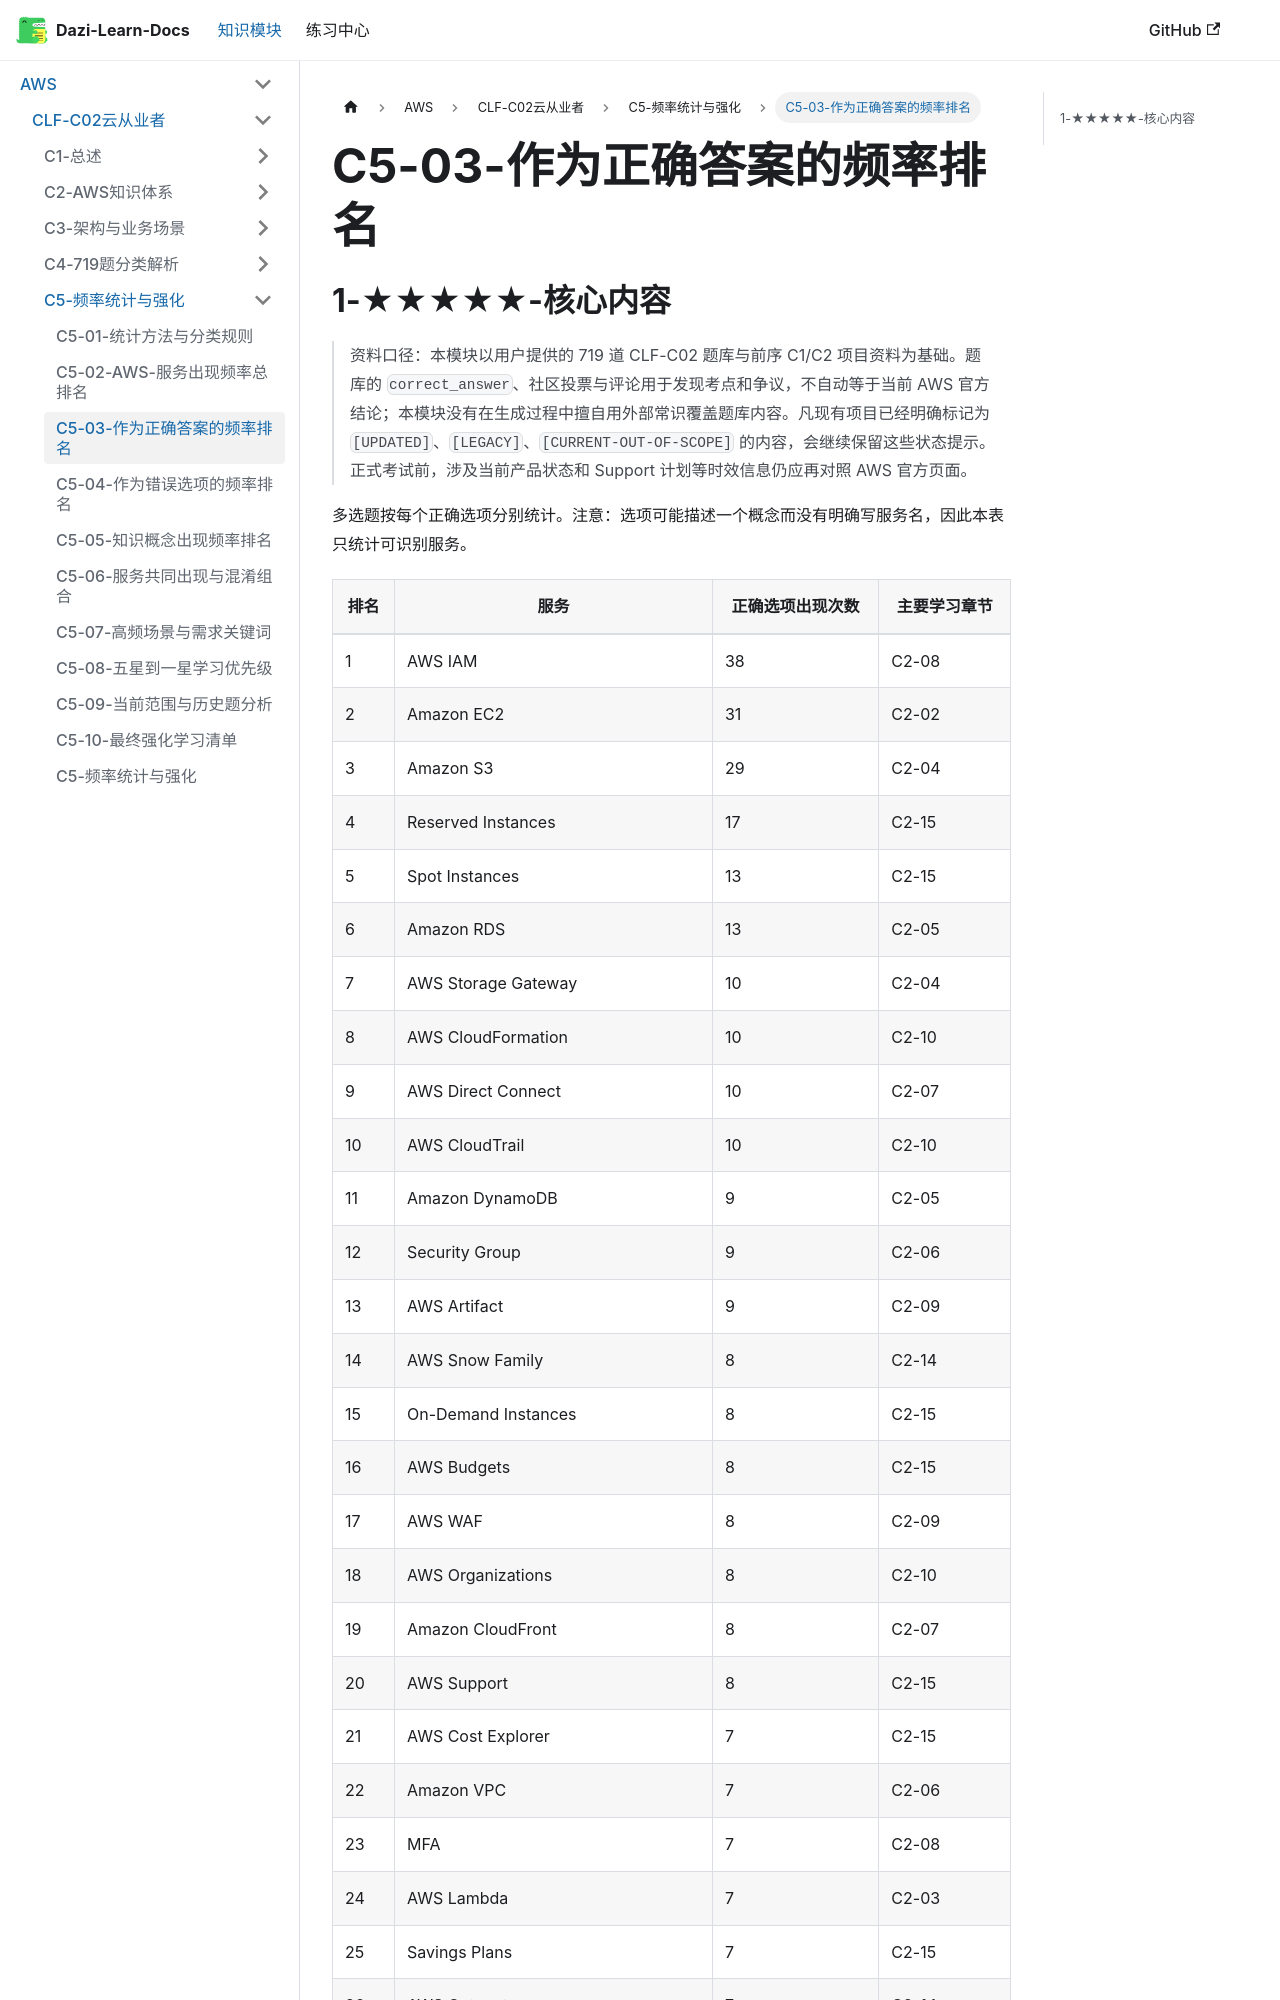

repository: weizhiqimail/dazi-learn-docs · page: docs/aws/clf-c02/C5-频率统计与强化/C5-03-作为正确答案的频率排名.html · generator: docusaurus

# C5-03-作为正确答案的频率排名

## 1-★★★★★-核心内容

> 资料口径：本模块以用户提供的 719 道 CLF-C02 题库与前序 C1/C2 项目资料为基础。题库的 `correct_answer`、社区投票与评论用于发现考点和争议，不自动等于当前 AWS 官方结论；本模块没有在生成过程中擅自用外部常识覆盖题库内容。凡现有项目已经明确标记为 `[UPDATED]`、`[LEGACY]`、`[CURRENT-OUT-OF-SCOPE]` 的内容，会继续保留这些状态提示。正式考试前，涉及当前产品状态和 Support 计划等时效信息仍应再对照 AWS 官方页面。

多选题按每个正确选项分别统计。注意：选项可能描述一个概念而没有明确写服务名，因此本表只统计可识别服务。
